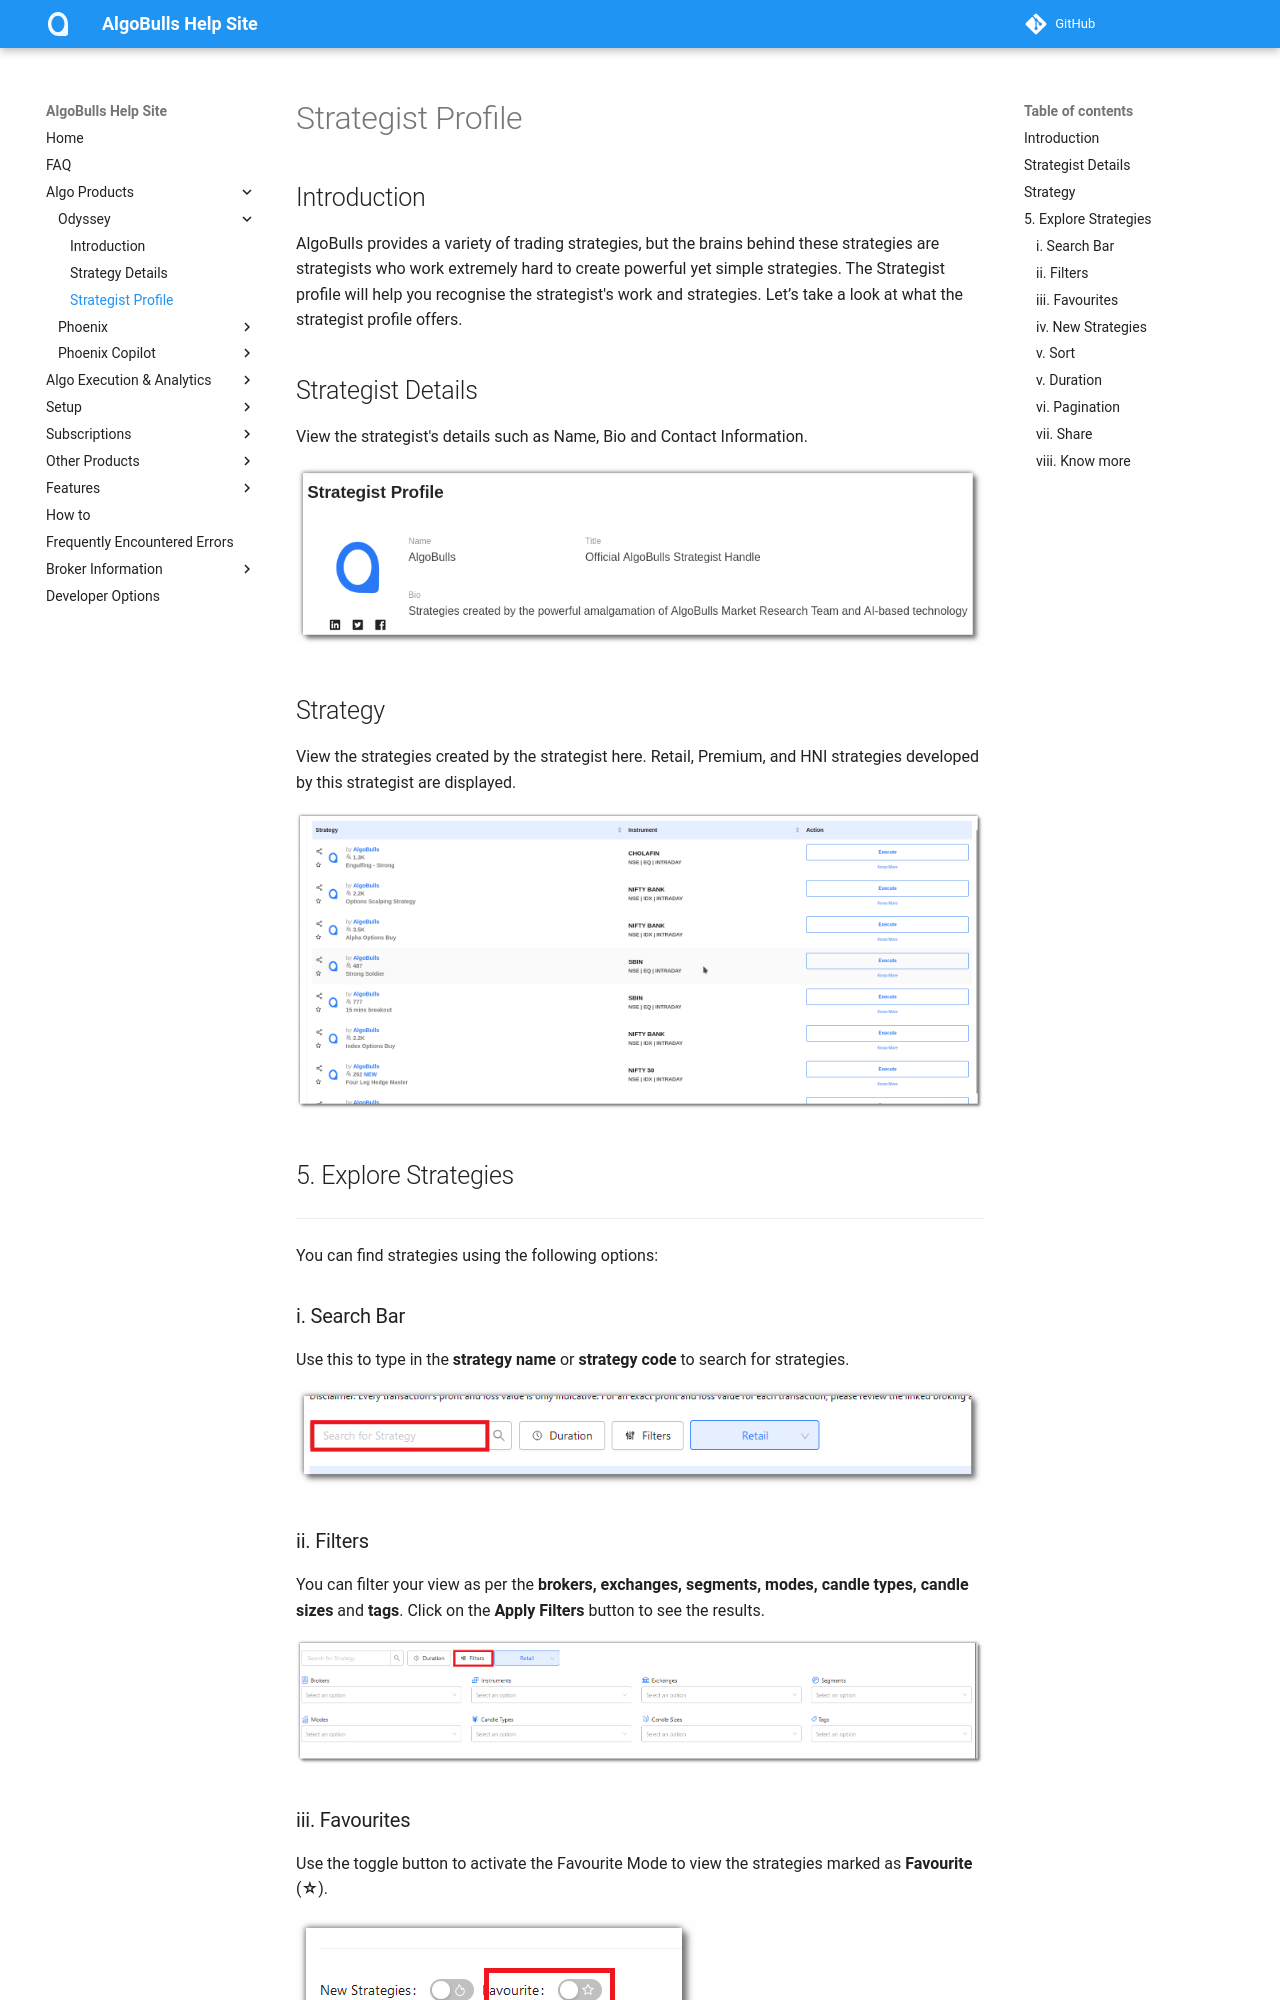

repository: algobulls/algobulls_help_site · page: member/strategist-profile.html · generator: mkdocs

# Strategist Profile

## Introduction

AlgoBulls provides a variety of trading strategies, but the brains behind these strategies are strategists who work extremely hard to create powerful yet simple strategies. The Strategist profile will help you recognise the strategist's work and
strategies. Let’s take a look at what the strategist profile offers.

## Strategist Details

View the strategist's details such as Name, Bio and Contact Information.

[![Strategist Profile](imgs/strategist_profile_details.png "Click to Enlarge or Ctrl+Click to open in a new Tab")](imgs/strategist_profile_details.png)

[//]: # (## Strategist Profile Summary)

[//]: # (Get the strategist’s profile summary details such as the total number of strategies, deployments, trades, wins, total loss, long trades, short trades, max gain, and more.)

[//]: # ([![Strategist Profile]&#40;imgs/strategist_profile_summary.png "Click to Enlarge or Ctrl+Click to open in a new Tab"&#41;]&#40;imgs/strategist_profile_summary.png&#41;)

[//]: # (## Explore the strategies)
[//]: # ()
[//]: # (Explore the strategies developed by the strategist as per the marketplace. Analyze the growth, trading volume, and total trades of the strategist's strategy using the Heatmap. Odyssey is divided into 3 parts - Retail, Premium and HNI.)
[//]: # ()
[//]: # ([![Strategist Profile]&#40;imgs/strategist_profile_heat_map.png "Click to Enlarge or Ctrl+Click to open in a new Tab"&#41;]&#40;imgs/strategist_profile_heat_map.png&#41;)


## Strategy 

View the strategies created by the strategist here. Retail, Premium, and HNI strategies developed by this strategist are displayed.

[![Strategist Profile](imgs/strategist_strategy.png "Click to Enlarge or Ctrl+Click to open in a new Tab")](imgs/strategist_profile_strategy_card.png)


## 5. Explore Strategies
---
You can find strategies using the following options: 

### i. Search Bar

Use this to type in the **strategy name** or **strategy code** to search for strategies.

[ ![Marketplace](imgs/cs3.png "Click to Enlarge or Ctrl+Click to open in a new Tab")](imgs/cs3.png)
